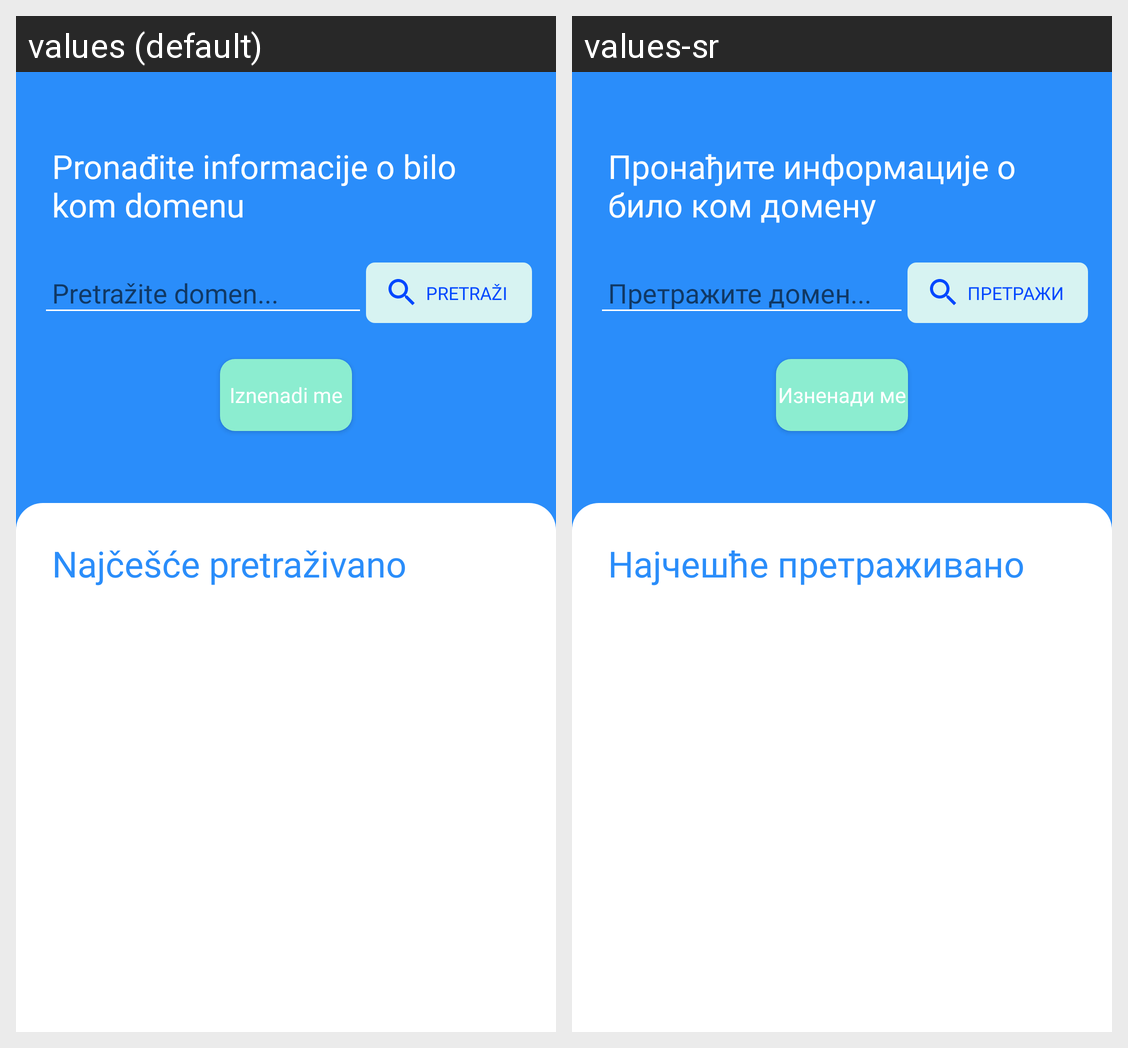

This grid shows one Android layout under two languages. Give, for every string resource on the screen, its name, the default text and each shown locale's text.
Android screen res/layout/fragment_home.xml rendered under 2 locales, left to right: values (default), values-sr. Device: Nexus 5 (rendered at 1080×1920; each locale shown at half size, 540×960, under a caption strip naming it); theme Theme.WHOISHakaton.
Strings drawn on this screen, with the default value and each locale's value (text and hints the layout hard-codes, and strings that could not be matched under every locale, appear in the picture but are not listed):

home_fragment_title
  values: Pronađite informacije o bilo kom domenu
  values-sr: Пронађите информације о било ком домену

search_bar_hint
  values: Pretražite domen...
  values-sr: Претражите домен...

search_bar_button_text
  values: PRETRAŽI
  values-sr: ПРЕТРАЖИ

feeling_lucky
  values: Iznenadi me
  values-sr: Изненади ме

most_searched_title
  values: Najčešće pretraživano
  values-sr: Најчешће претраживано
